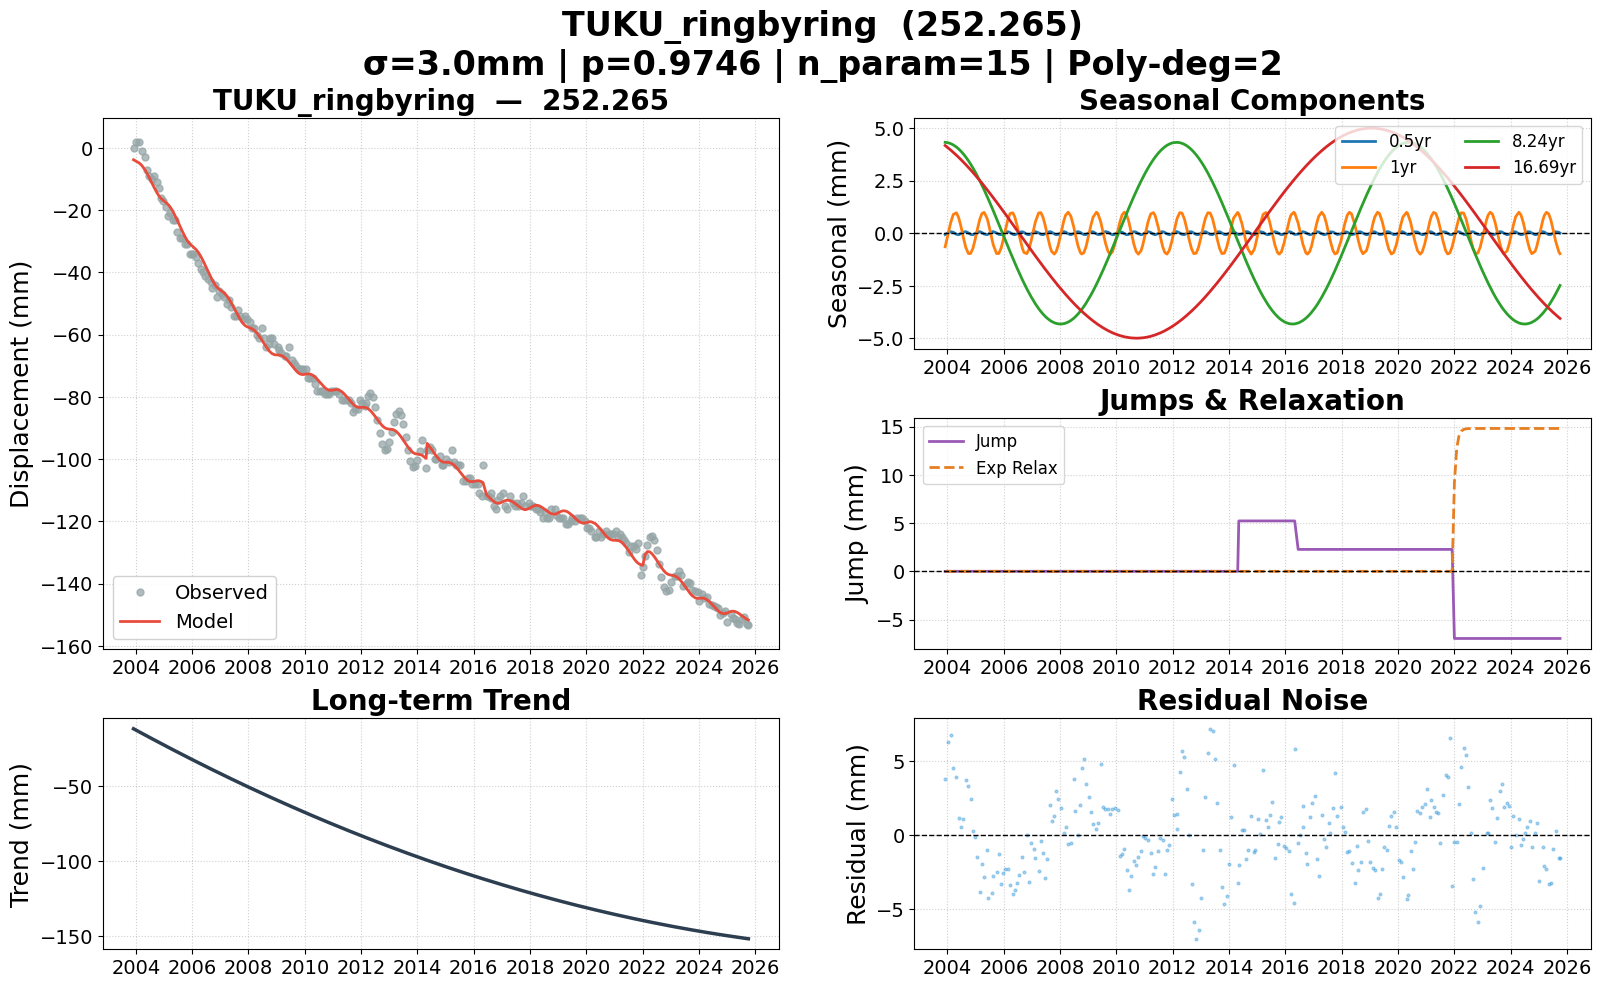

The table this chart was drawn from, first rows:
date, 252.265, 252.265_trend, 252.265_0.5yr, 252.265_1yr, 252.265_8.24yr, 252.265_16.69yr, 252.265_jump, 252.265_exp, 252.265_model, 252.265_noise, 252.265_wtest, flagged
2003-12-03, 0.000000, -11.54, -0.06525, -0.6456, 4.315, 4.162, 0.000000, 0.000000, -3.771, 3.771, 1.257, False
2004-01-09, 2, -12.58, 0.01505, -0.06799, 4.296, 4.055, 0.000000, 0.000000, -4.279, 6.279, 2.093, False
2004-02-12, 2, -13.53, 0.07293, 0.4912, 4.255, 3.951, 0.000000, 0.000000, -4.755, 6.755, 2.252, False
2004-03-17, -1, -14.47, 0.04221, 0.8877, 4.194, 3.842, 0.000000, 0.000000, -5.506, 4.506, 1.502, False
2004-04-27, -3, -15.61, -0.05361, 0.9698, 4.091, 3.704, 0.000000, 0.000000, -6.897, 3.897, 1.299, False
2004-05-26, -7, -16.41, -0.07246, 0.7426, 4.001, 3.603, 0.000000, 0.000000, -8.136, 1.137, 0.3788, False
2004-06-25, -9, -17.24, -0.0228, 0.3189, 3.892, 3.495, 0.000000, 0.000000, -9.554, 0.5545, 0.1848, False
2004-07-26, -10, -18.09, 0.05088, -0.2042, 3.764, 3.379, 0.000000, 0.000000, -11.1, 1.1, 0.3666, False
2004-08-27, -9, -18.97, 0.07149, -0.6834, 3.615, 3.257, 0.000000, 0.000000, -12.71, 3.707, 1.236, False
2004-09-30, -11, -19.9, 0.009094, -0.97, 3.439, 3.123, 0.000000, 0.000000, -14.29, 3.295, 1.098, False
2004-10-28, -13, -20.66, -0.05535, -0.9657, 3.281, 3.009, 0.000000, 0.000000, -15.39, 2.389, 0.7962, False
2004-11-26, -16, -21.45, -0.07184, -0.7311, 3.106, 2.889, 0.000000, 0.000000, -16.25, 0.2534, 0.08445, False
2004-12-24, -17, -22.2, -0.02521, -0.3351, 2.926, 2.771, 0.000000, 0.000000, -16.87, -0.1325, -0.04418, False
2005-01-25, -19, -23.07, 0.05101, 0.2053, 2.707, 2.633, 0.000000, 0.000000, -17.47, -1.527, -0.5088, False
2005-02-24, -22, -23.88, 0.07266, 0.66, 2.491, 2.501, 0.000000, 0.000000, -18.16, -3.845, -1.282, False
2005-03-24, -21, -24.63, 0.02825, 0.9309, 2.281, 2.375, 0.000000, 0.000000, -19.02, -1.981, -0.6605, False
2005-04-22, -23, -25.41, -0.04256, 0.9875, 2.055, 2.243, 0.000000, 0.000000, -20.17, -2.83, -0.9435, False
2005-05-30, -23, -26.43, -0.06999, 0.7024, 1.748, 2.066, 0.000000, 0.000000, -21.98, -1.017, -0.3391, False
2005-06-13, -27, -26.8, -0.0503, 0.5134, 1.632, 2.001, 0.000000, 0.000000, -22.71, -4.292, -1.431, False
2005-07-27, -29, -27.97, 0.05193, -0.2137, 1.258, 1.791, 0.000000, 0.000000, -25.09, -3.913, -1.304, False
2005-08-17, -29, -28.53, 0.0742, -0.5441, 1.076, 1.69, 0.000000, 0.000000, -26.24, -2.765, -0.9215, False
2005-09-30, -31, -29.69, 0.009740, -0.9689, 0.6876, 1.475, 0.000000, 0.000000, -28.49, -2.509, -0.8363, False
2005-10-28, -31, -30.43, -0.05504, -0.9664, 0.4373, 1.337, 0.000000, 0.000000, -29.68, -1.321, -0.4402, False
2005-11-28, -34, -31.25, -0.07041, -0.7085, 0.1586, 1.183, 0.000000, 0.000000, -30.68, -3.316, -1.105, False
2005-12-28, -34, -32.03, -0.01542, -0.2701, -0.1119, 1.032, 0.000000, 0.000000, -31.4, -2.602, -0.8675, False
2006-01-11, -34, -32.4, 0.02008, -0.03335, -0.238, 0.9618, 0.000000, 0.000000, -31.69, -2.312, -0.7707, False
2006-02-23, -35, -33.52, 0.07317, 0.6471, -0.6236, 0.7438, 0.000000, 0.000000, -32.68, -2.322, -0.7739, False
2006-03-24, -37, -34.27, 0.02825, 0.9309, -0.881, 0.596, 0.000000, 0.000000, -33.6, -3.402, -1.134, False
2006-04-28, -39, -35.18, -0.05418, 0.9685, -1.187, 0.4169, 0.000000, 0.000000, -35.03, -3.966, -1.322, False
2006-05-24, -40, -35.85, -0.07368, 0.7716, -1.411, 0.2834, 0.000000, 0.000000, -36.28, -3.722, -1.241, False
2006-06-22, -41, -36.59, -0.03119, 0.3755, -1.655, 0.1344, 0.000000, 0.000000, -37.77, -3.229, -1.076, False
2006-07-21, -42, -37.34, 0.0399, -0.1122, -1.893, -0.01483, 0.000000, 0.000000, -39.32, -2.681, -0.8938, False
2006-08-31, -43, -38.39, 0.06834, -0.7277, -2.218, -0.2257, 0.000000, 0.000000, -41.49, -1.511, -0.5036, False
2006-09-20, -45, -38.9, 0.03407, -0.9148, -2.371, -0.3284, 0.000000, 0.000000, -42.48, -2.525, -0.8415, False
2006-10-26, -44, -39.81, -0.05147, -0.9742, -2.635, -0.513, 0.000000, 0.000000, -43.98, -0.01633, -0.005444, False
2006-11-22, -48, -40.49, -0.07385, -0.777, -2.824, -0.6509, 0.000000, 0.000000, -44.82, -3.181, -1.06, False
2006-12-21, -46, -41.23, -0.03235, -0.3834, -3.016, -0.7985, 0.000000, 0.000000, -45.46, -0.5441, -0.1814, False
2007-01-25, -47, -42.11, 0.05101, 0.2053, -3.234, -0.9757, 0.000000, 0.000000, -46.06, -0.9409, -0.3136, False
2007-02-15, -48, -42.63, 0.07409, 0.5369, -3.356, -1.081, 0.000000, 0.000000, -46.46, -1.541, -0.5136, False
2007-03-29, -50, -43.68, 0.01605, 0.958, -3.581, -1.291, 0.000000, 0.000000, -47.58, -2.419, -0.8063, False
2007-04-26, -49, -44.38, -0.05054, 0.976, -3.715, -1.43, 0.000000, 0.000000, -48.6, -0.3996, -0.1332, False
2007-05-24, -51, -45.08, -0.07368, 0.7716, -3.837, -1.567, 0.000000, 0.000000, -49.78, -1.217, -0.4057, False
2007-06-22, -54, -45.79, -0.03119, 0.3755, -3.95, -1.708, 0.000000, 0.000000, -51.11, -2.892, -0.964, False
2007-07-18, -54, -46.44, 0.03321, -0.06095, -4.038, -1.833, 0.000000, 0.000000, -52.34, -1.664, -0.5548, False
2007-08-23, -52, -47.32, 0.07377, -0.6273, -4.141, -2.004, 0.000000, 0.000000, -54.02, 2.021, 0.6737, False
2007-09-13, -54, -47.84, 0.04887, -0.8606, -4.191, -2.103, 0.000000, 0.000000, -54.94, 0.9422, 0.3141, False
2007-10-18, -55, -48.69, -0.03492, -0.9938, -4.255, -2.265, 0.000000, 0.000000, -56.24, 1.241, 0.4137, False
2007-11-13, -54, -49.33, -0.07311, -0.864, -4.288, -2.383, 0.000000, 0.000000, -56.93, 2.935, 0.9782, False
2007-12-10, -55, -49.98, -0.05483, -0.5497, -4.309, -2.504, 0.000000, 0.000000, -57.4, 2.4, 0.8002, False
2008-01-16, -56, -50.88, 0.03196, 0.05169, -4.315, -2.667, 0.000000, 0.000000, -57.78, 1.776, 0.5921, False
2008-02-19, -58, -51.7, 0.07435, 0.5916, -4.298, -2.812, 0.000000, 0.000000, -58.14, 0.1413, 0.04709, False
2008-03-13, -58, -52.25, 0.0502, 0.8545, -4.274, -2.909, 0.000000, 0.000000, -58.53, 0.5273, 0.1758, False
2008-04-16, -60, -53.06, -0.0308, 0.9956, -4.221, -3.049, 0.000000, 0.000000, -59.37, -0.6327, -0.2109, False
2008-05-20, -61, -53.87, -0.07439, 0.807, -4.147, -3.185, 0.000000, 0.000000, -60.47, -0.5283, -0.1761, False
2008-06-24, -58, -54.7, -0.02521, 0.3351, -4.049, -3.321, 0.000000, 0.000000, -61.76, 3.763, 1.254, False
2008-07-16, -61, -55.22, 0.02964, -0.0346, -3.977, -3.405, 0.000000, 0.000000, -62.61, 1.609, 0.5365, False
2008-08-21, -64, -56.07, 0.0742, -0.6052, -3.84, -3.537, 0.000000, 0.000000, -63.98, -0.01962, -0.006541, False
2008-09-19, -63, -56.75, 0.03569, -0.9098, -3.714, -3.641, 0.000000, 0.000000, -64.98, 1.982, 0.6608, False
2008-10-08, -61, -57.2, -0.01128, -0.9921, -3.624, -3.706, 0.000000, 0.000000, -65.53, 4.533, 1.511, False
2008-11-05, -61, -57.85, -0.06676, -0.9229, -3.481, -3.801, 0.000000, 0.000000, -66.13, 5.126, 1.709, False
... 204 more rows
